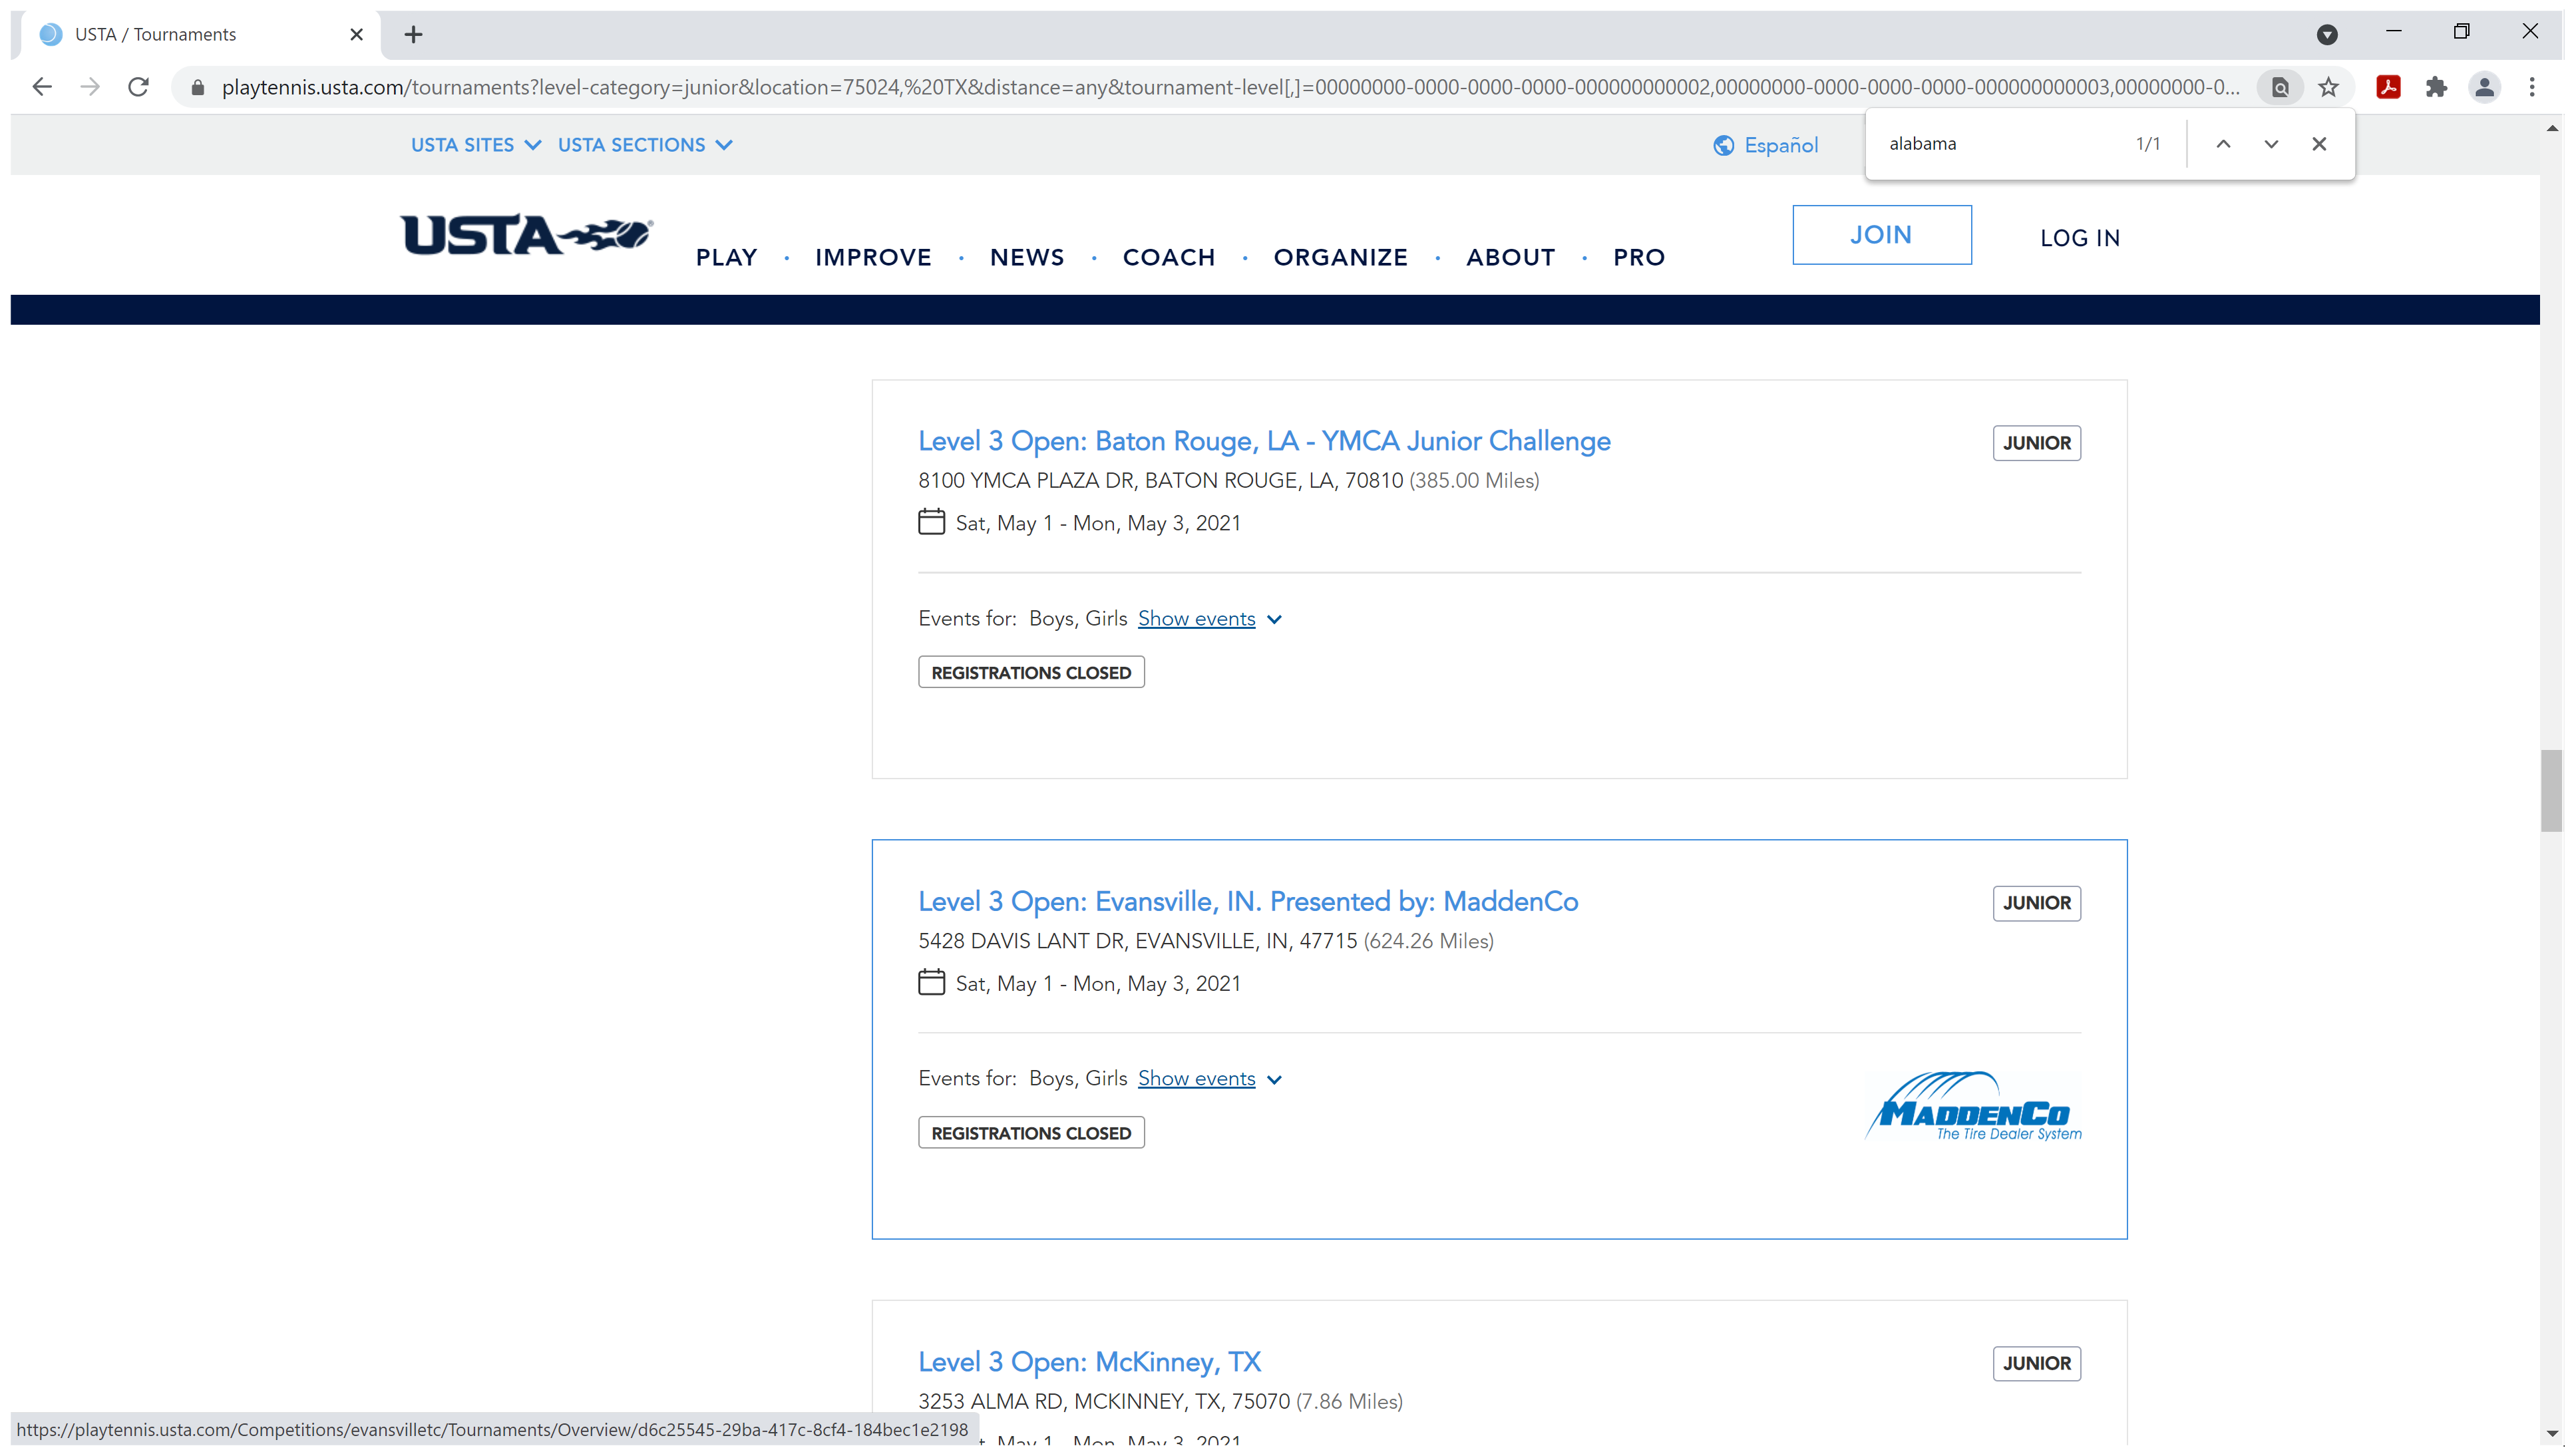
Workflow: LoadAllTournaments

Step 1: Use Browser Chrome: USTA / Tournaments (chrome.exe)

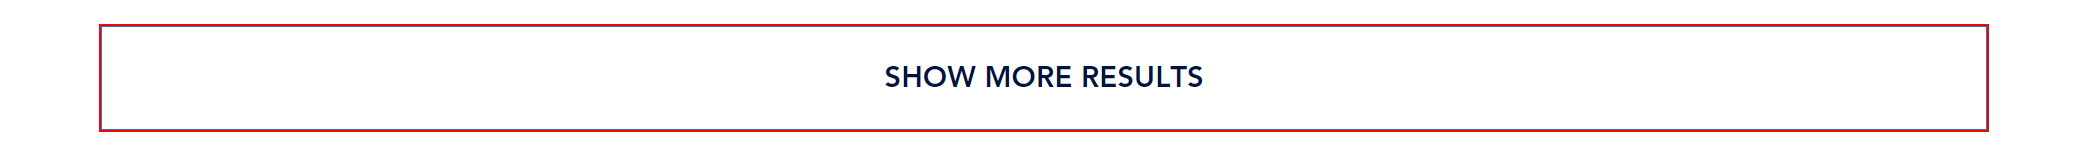
Step 2: Find Element 'Chrome_RenderWidgetHost...' on the button